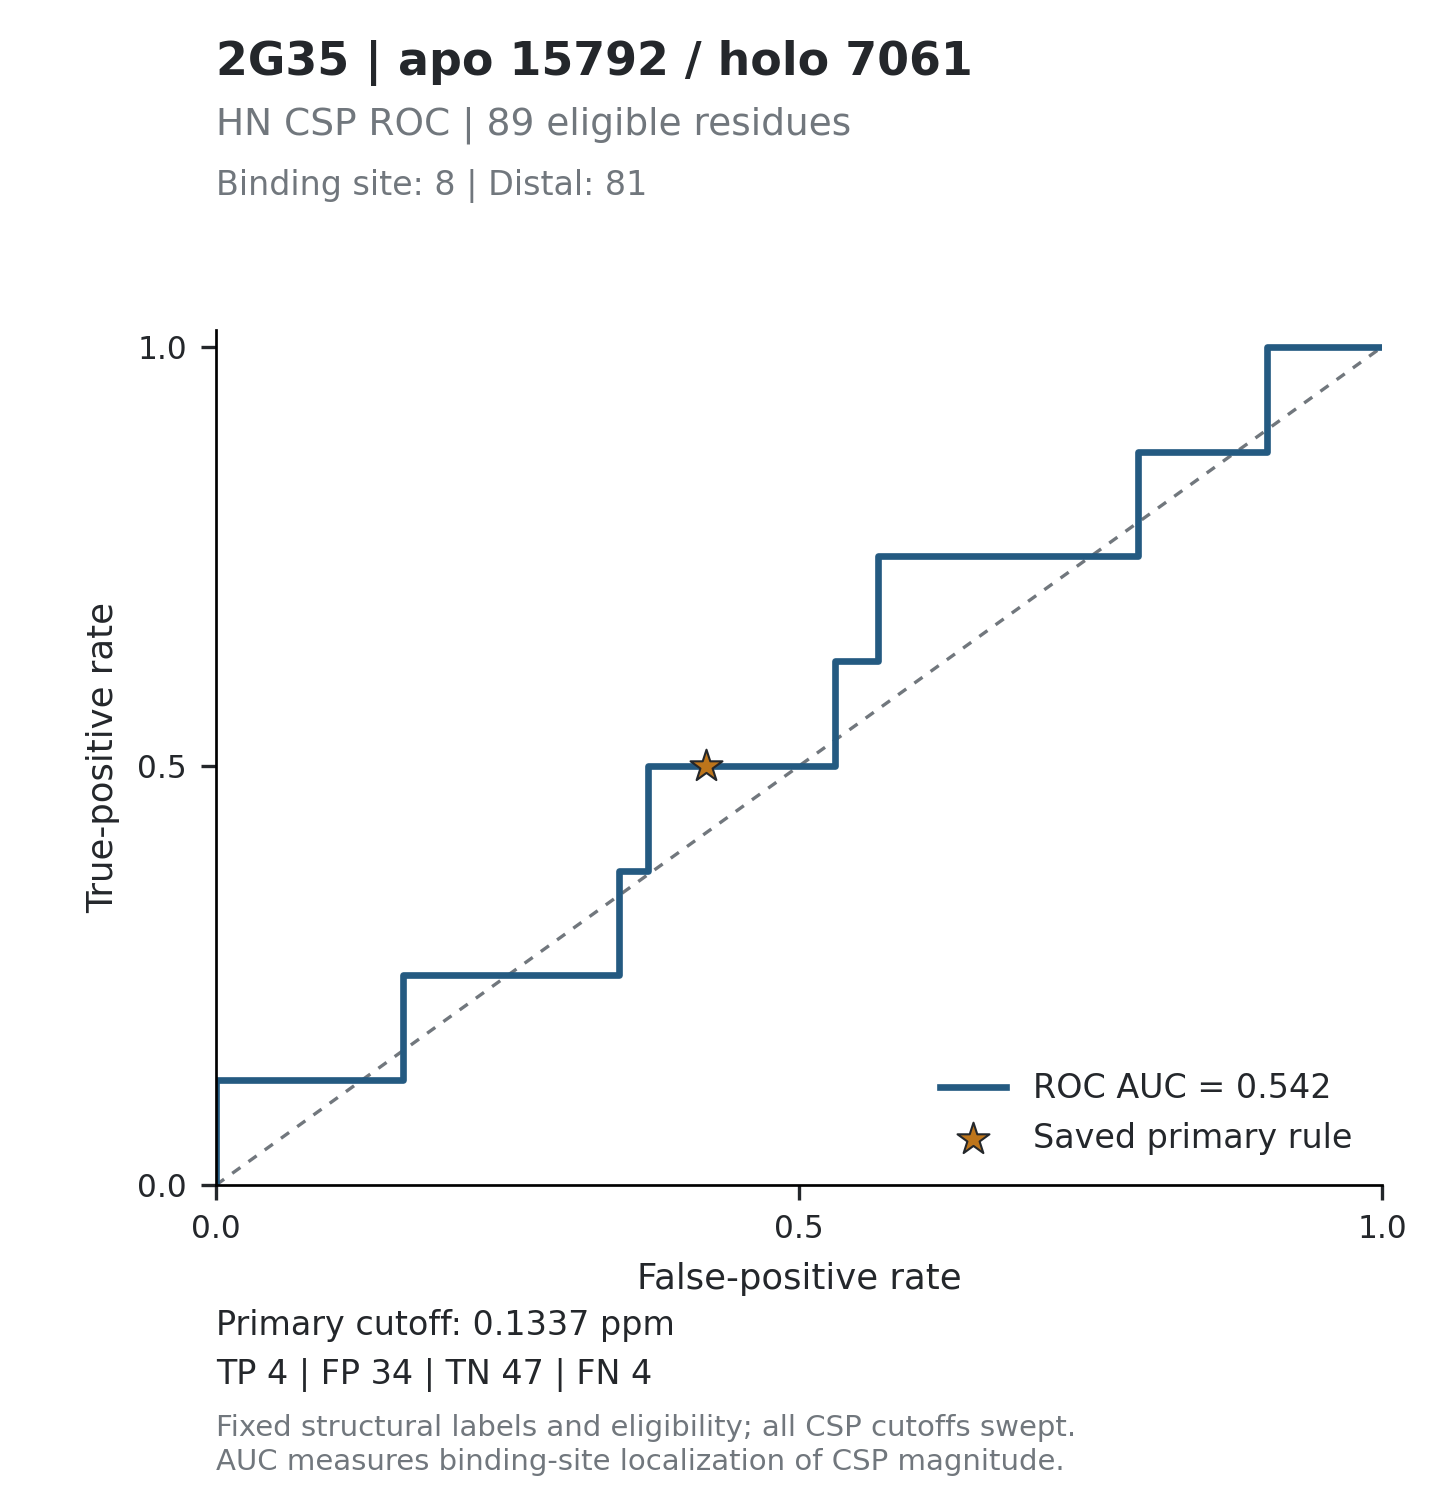

Data behind this chart, as committed beside it:
threshold, tp, fp, tn, fn, tpr, fpr, specificity, precision, fdr, tp_fp_ratio, target_id, score_mode
inf, 0, 0, 81, 8, 0, 0, 1, , , , 2G35_15792, absolute_ppm
1.04, 1, 0, 81, 7, 0.125, 0, 1, 1, 0, , 2G35_15792, absolute_ppm
0.9997, 1, 1, 80, 7, 0.125, 0.01235, 0.9877, 0.5, 0.5, 1, 2G35_15792, absolute_ppm
0.994, 1, 2, 79, 7, 0.125, 0.02469, 0.9753, 0.3333, 0.6667, 0.5, 2G35_15792, absolute_ppm
0.6329, 1, 3, 78, 7, 0.125, 0.03704, 0.963, 0.25, 0.75, 0.3333, 2G35_15792, absolute_ppm
0.5573, 1, 4, 77, 7, 0.125, 0.04938, 0.9506, 0.2, 0.8, 0.25, 2G35_15792, absolute_ppm
0.5406, 1, 5, 76, 7, 0.125, 0.06173, 0.9383, 0.1667, 0.8333, 0.2, 2G35_15792, absolute_ppm
0.4501, 1, 6, 75, 7, 0.125, 0.07407, 0.9259, 0.1429, 0.8571, 0.1667, 2G35_15792, absolute_ppm
0.4378, 1, 7, 74, 7, 0.125, 0.08642, 0.9136, 0.125, 0.875, 0.1429, 2G35_15792, absolute_ppm
0.3984, 1, 8, 73, 7, 0.125, 0.09877, 0.9012, 0.1111, 0.8889, 0.125, 2G35_15792, absolute_ppm
0.3931, 1, 9, 72, 7, 0.125, 0.1111, 0.8889, 0.1, 0.9, 0.1111, 2G35_15792, absolute_ppm
0.3614, 1, 10, 71, 7, 0.125, 0.1235, 0.8765, 0.09091, 0.9091, 0.1, 2G35_15792, absolute_ppm
0.3458, 1, 11, 70, 7, 0.125, 0.1358, 0.8642, 0.08333, 0.9167, 0.09091, 2G35_15792, absolute_ppm
0.3289, 1, 12, 69, 7, 0.125, 0.1481, 0.8519, 0.07692, 0.9231, 0.08333, 2G35_15792, absolute_ppm
0.3165, 1, 13, 68, 7, 0.125, 0.1605, 0.8395, 0.07143, 0.9286, 0.07692, 2G35_15792, absolute_ppm
0.306, 2, 13, 68, 6, 0.25, 0.1605, 0.8395, 0.1333, 0.8667, 0.1538, 2G35_15792, absolute_ppm
0.2969, 2, 14, 67, 6, 0.25, 0.1728, 0.8272, 0.125, 0.875, 0.1429, 2G35_15792, absolute_ppm
0.2664, 2, 15, 66, 6, 0.25, 0.1852, 0.8148, 0.1176, 0.8824, 0.1333, 2G35_15792, absolute_ppm
0.2647, 2, 16, 65, 6, 0.25, 0.1975, 0.8025, 0.1111, 0.8889, 0.125, 2G35_15792, absolute_ppm
0.2282, 2, 17, 64, 6, 0.25, 0.2099, 0.7901, 0.1053, 0.8947, 0.1176, 2G35_15792, absolute_ppm
0.2229, 2, 19, 62, 6, 0.25, 0.2346, 0.7654, 0.09524, 0.9048, 0.1053, 2G35_15792, absolute_ppm
0.2196, 2, 20, 61, 6, 0.25, 0.2469, 0.7531, 0.09091, 0.9091, 0.1, 2G35_15792, absolute_ppm
0.2193, 2, 21, 60, 6, 0.25, 0.2593, 0.7407, 0.08696, 0.913, 0.09524, 2G35_15792, absolute_ppm
0.2134, 2, 22, 59, 6, 0.25, 0.2716, 0.7284, 0.08333, 0.9167, 0.09091, 2G35_15792, absolute_ppm
0.199, 2, 23, 58, 6, 0.25, 0.284, 0.716, 0.08, 0.92, 0.08696, 2G35_15792, absolute_ppm
0.1937, 2, 24, 57, 6, 0.25, 0.2963, 0.7037, 0.07692, 0.9231, 0.08333, 2G35_15792, absolute_ppm
0.1899, 2, 25, 56, 6, 0.25, 0.3086, 0.6914, 0.07407, 0.9259, 0.08, 2G35_15792, absolute_ppm
0.1822, 2, 26, 55, 6, 0.25, 0.321, 0.679, 0.07143, 0.9286, 0.07692, 2G35_15792, absolute_ppm
0.1817, 2, 27, 54, 6, 0.25, 0.3333, 0.6667, 0.06897, 0.931, 0.07407, 2G35_15792, absolute_ppm
0.1768, 2, 28, 53, 6, 0.25, 0.3457, 0.6543, 0.06667, 0.9333, 0.07143, 2G35_15792, absolute_ppm
0.1736, 3, 28, 53, 5, 0.375, 0.3457, 0.6543, 0.09677, 0.9032, 0.1071, 2G35_15792, absolute_ppm
0.1724, 3, 29, 52, 5, 0.375, 0.358, 0.642, 0.09375, 0.9062, 0.1034, 2G35_15792, absolute_ppm
0.1651, 3, 30, 51, 5, 0.375, 0.3704, 0.6296, 0.09091, 0.9091, 0.1, 2G35_15792, absolute_ppm
0.1609, 4, 30, 51, 4, 0.5, 0.3704, 0.6296, 0.1176, 0.8824, 0.1333, 2G35_15792, absolute_ppm
0.1572, 4, 31, 50, 4, 0.5, 0.3827, 0.6173, 0.1143, 0.8857, 0.129, 2G35_15792, absolute_ppm
0.1498, 4, 32, 49, 4, 0.5, 0.3951, 0.6049, 0.1111, 0.8889, 0.125, 2G35_15792, absolute_ppm
0.136, 4, 33, 48, 4, 0.5, 0.4074, 0.5926, 0.1081, 0.8919, 0.1212, 2G35_15792, absolute_ppm
0.1359, 4, 34, 47, 4, 0.5, 0.4198, 0.5802, 0.1053, 0.8947, 0.1176, 2G35_15792, absolute_ppm
0.1243, 4, 35, 46, 4, 0.5, 0.4321, 0.5679, 0.1026, 0.8974, 0.1143, 2G35_15792, absolute_ppm
0.1241, 4, 36, 45, 4, 0.5, 0.4444, 0.5556, 0.1, 0.9, 0.1111, 2G35_15792, absolute_ppm
0.1202, 4, 37, 44, 4, 0.5, 0.4568, 0.5432, 0.09756, 0.9024, 0.1081, 2G35_15792, absolute_ppm
0.1192, 4, 38, 43, 4, 0.5, 0.4691, 0.5309, 0.09524, 0.9048, 0.1053, 2G35_15792, absolute_ppm
0.1169, 4, 39, 42, 4, 0.5, 0.4815, 0.5185, 0.09302, 0.907, 0.1026, 2G35_15792, absolute_ppm
0.1135, 4, 40, 41, 4, 0.5, 0.4938, 0.5062, 0.09091, 0.9091, 0.1, 2G35_15792, absolute_ppm
0.1123, 4, 41, 40, 4, 0.5, 0.5062, 0.4938, 0.08889, 0.9111, 0.09756, 2G35_15792, absolute_ppm
0.109, 4, 42, 39, 4, 0.5, 0.5185, 0.4815, 0.08696, 0.913, 0.09524, 2G35_15792, absolute_ppm
0.1052, 4, 43, 38, 4, 0.5, 0.5309, 0.4691, 0.08511, 0.9149, 0.09302, 2G35_15792, absolute_ppm
0.103, 5, 43, 38, 3, 0.625, 0.5309, 0.4691, 0.1042, 0.8958, 0.1163, 2G35_15792, absolute_ppm
0.099, 5, 45, 36, 3, 0.625, 0.5556, 0.4444, 0.1, 0.9, 0.1111, 2G35_15792, absolute_ppm
0.0959, 5, 46, 35, 3, 0.625, 0.5679, 0.4321, 0.09804, 0.902, 0.1087, 2G35_15792, absolute_ppm
0.0958, 6, 46, 35, 2, 0.75, 0.5679, 0.4321, 0.1154, 0.8846, 0.1304, 2G35_15792, absolute_ppm
0.0884, 6, 48, 33, 2, 0.75, 0.5926, 0.4074, 0.1111, 0.8889, 0.125, 2G35_15792, absolute_ppm
0.0861, 6, 49, 32, 2, 0.75, 0.6049, 0.3951, 0.1091, 0.8909, 0.1224, 2G35_15792, absolute_ppm
0.0834, 6, 50, 31, 2, 0.75, 0.6173, 0.3827, 0.1071, 0.8929, 0.12, 2G35_15792, absolute_ppm
0.0806, 6, 51, 30, 2, 0.75, 0.6296, 0.3704, 0.1053, 0.8947, 0.1176, 2G35_15792, absolute_ppm
0.0775, 6, 52, 29, 2, 0.75, 0.642, 0.358, 0.1034, 0.8966, 0.1154, 2G35_15792, absolute_ppm
0.075, 6, 53, 28, 2, 0.75, 0.6543, 0.3457, 0.1017, 0.8983, 0.1132, 2G35_15792, absolute_ppm
0.0745, 6, 54, 27, 2, 0.75, 0.6667, 0.3333, 0.1, 0.9, 0.1111, 2G35_15792, absolute_ppm
0.0736, 6, 55, 26, 2, 0.75, 0.679, 0.321, 0.09836, 0.9016, 0.1091, 2G35_15792, absolute_ppm
0.0711, 6, 56, 25, 2, 0.75, 0.6914, 0.3086, 0.09677, 0.9032, 0.1071, 2G35_15792, absolute_ppm
... 110 more rows
